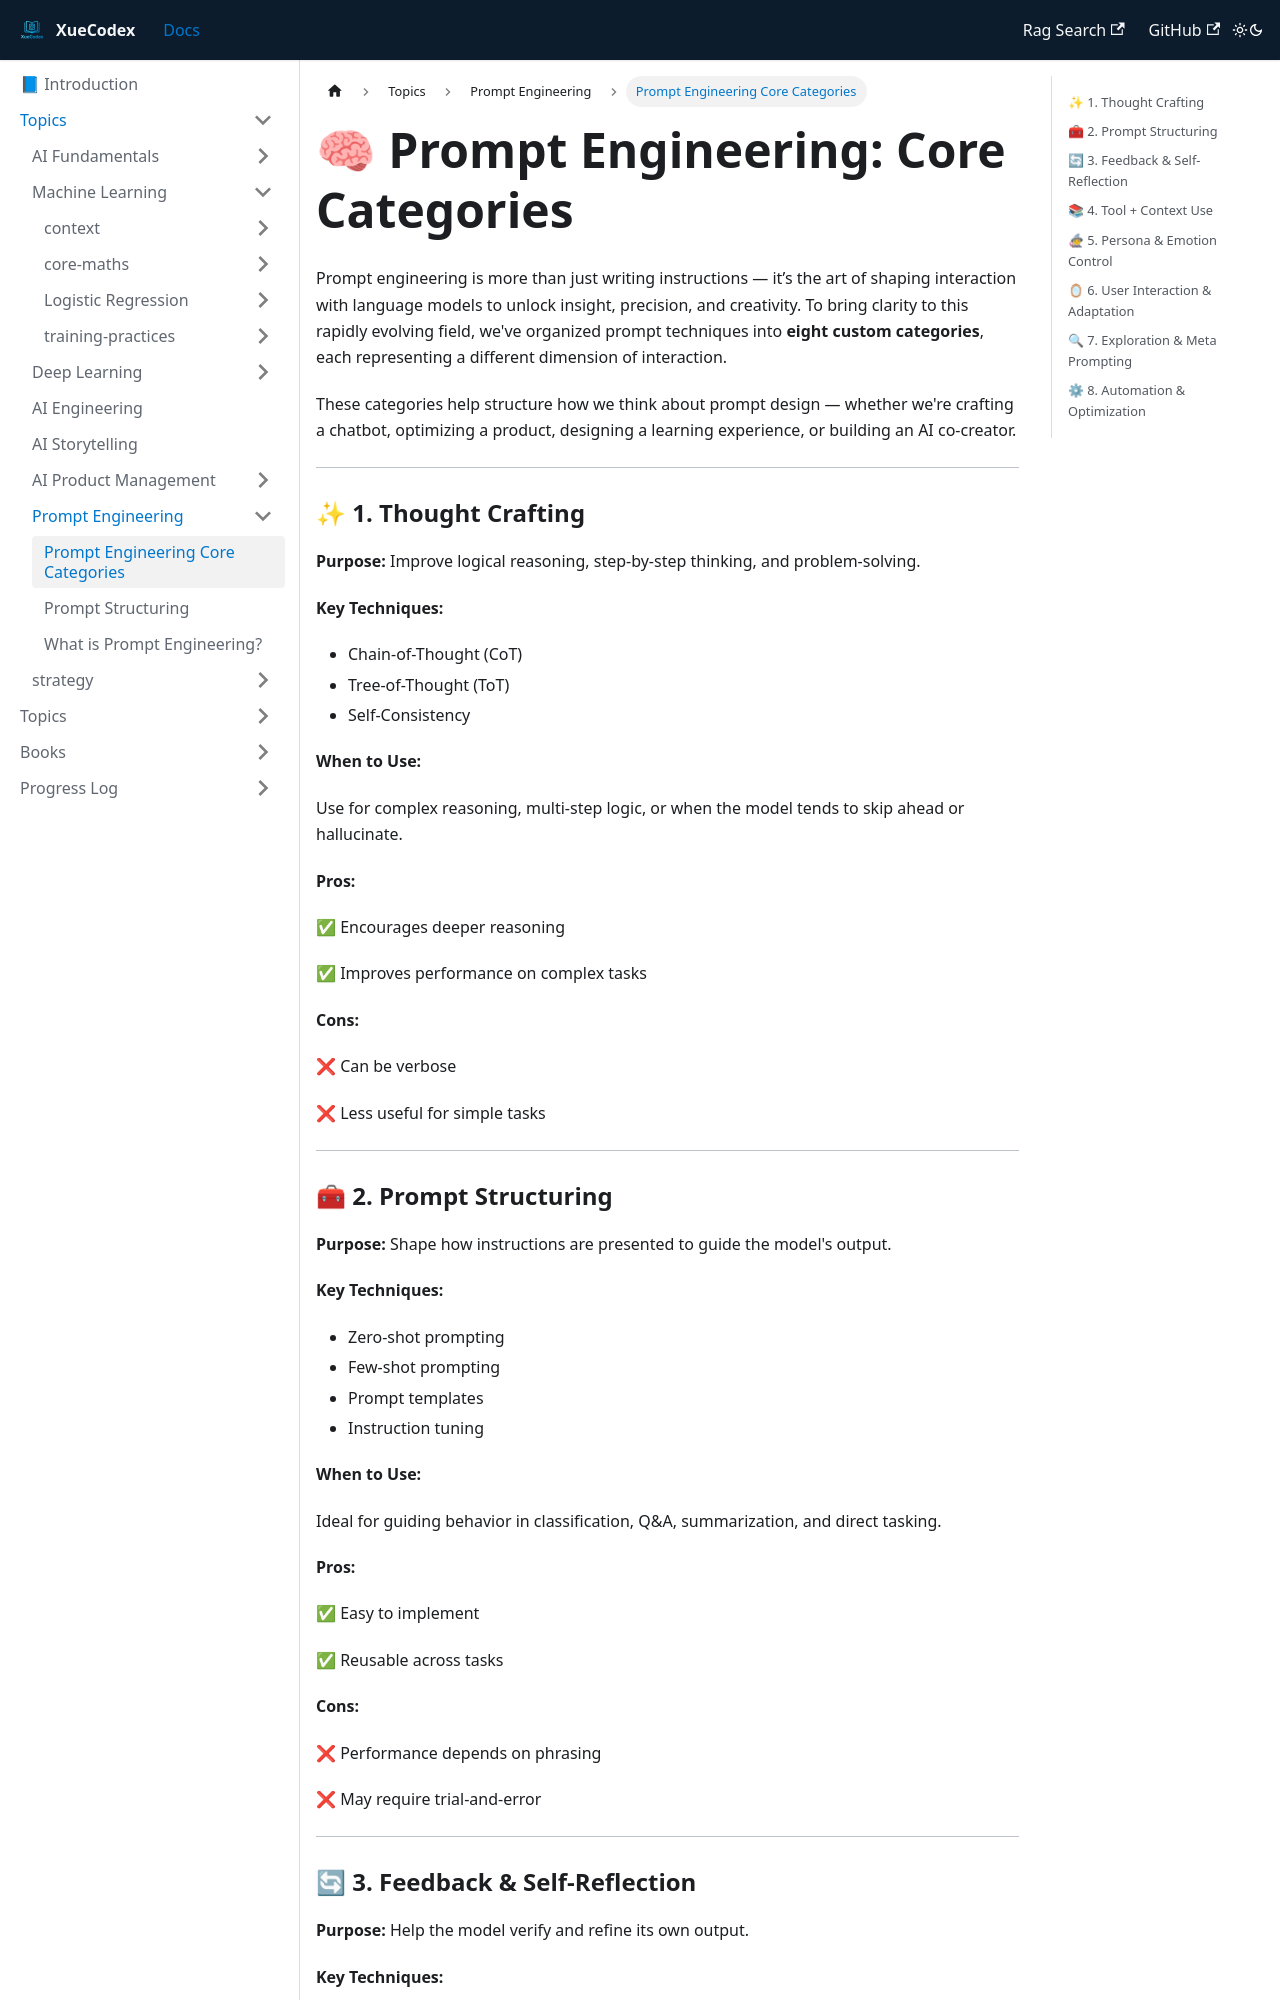

repository: vlakmaker/XueCodex · page: docs/topics/prompt-engineering/prompt-engineering-categories.html · generator: docusaurus

---
id: "prompt-engineering-categories"
title: Prompt Engineering Core Categories
tags: [AI, Prompt Engineering, Structure]
---
# 🧠 Prompt Engineering: Core Categories

Prompt engineering is more than just writing instructions — it’s the art of shaping interaction with language models to unlock insight, precision, and creativity. To bring clarity to this rapidly evolving field, we've organized prompt techniques into **eight custom categories**, each representing a different dimension of interaction.

These categories help structure how we think about prompt design — whether we're crafting a chatbot, optimizing a product, designing a learning experience, or building an AI co-creator.

---

### ✨ 1. Thought Crafting

**Purpose:** Improve logical reasoning, step-by-step thinking, and problem-solving.

**Key Techniques:**

- Chain-of-Thought (CoT)
- Tree-of-Thought (ToT)
- Self-Consistency

**When to Use:**

Use for complex reasoning, multi-step logic, or when the model tends to skip ahead or hallucinate.

**Pros:**

✅ Encourages deeper reasoning

✅ Improves performance on complex tasks

**Cons:**

❌ Can be verbose

❌ Less useful for simple tasks

---
